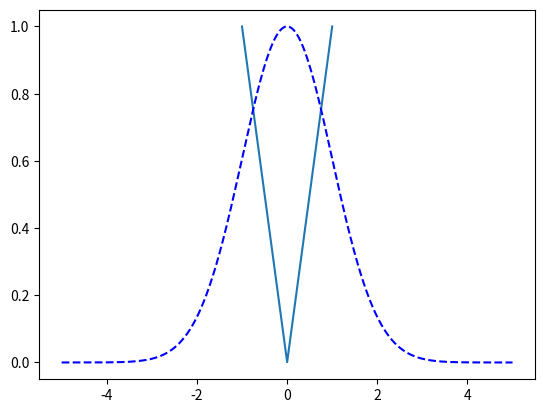

Write Python code to recreate this figure.
import matplotlib.pyplot as plt
import numpy as np

# Cantidad de puntos
n = 1000

X = np.linspace(-1, 1, n)

# Se calcula la función sobre cada elemento por separado
Y = np.absolute(X)

plt.plot(X, Y)
plt.show()


### Parte 2 ###


n = 1000

X = np.linspace(-5,5,n)

Y = np.exp(-X**2/2)

plt.plot(X, Y, "b--")
plt.show()